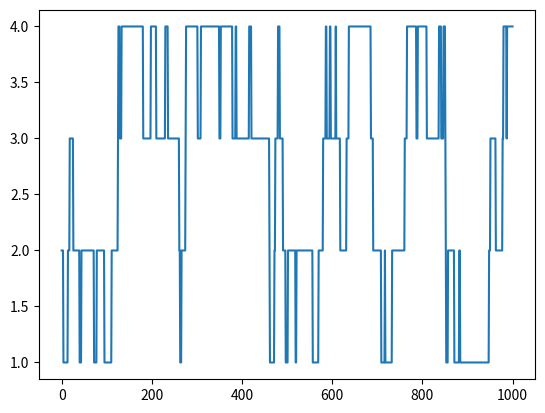

Write Python code to recreate this figure.
# Python code for 1-D random walk.
import random
import numpy as np
import matplotlib.pyplot as plt

# Probability to move up or down
prob = [0.05, 0.95]

# statically defining the starting position
start = 2
positions = [start]

# creating the random points
rr = np.random.random(1000)
downp = rr < prob[0]
upp = rr > prob[1]

for idownp, iupp in zip(downp, upp):
    down = idownp and positions[-1] > 1
    up = iupp and positions[-1] < 4
    positions.append(positions[-1] - down + up)

# plotting down the graph of the random walk in 1D
plt.plot(positions)
plt.show()